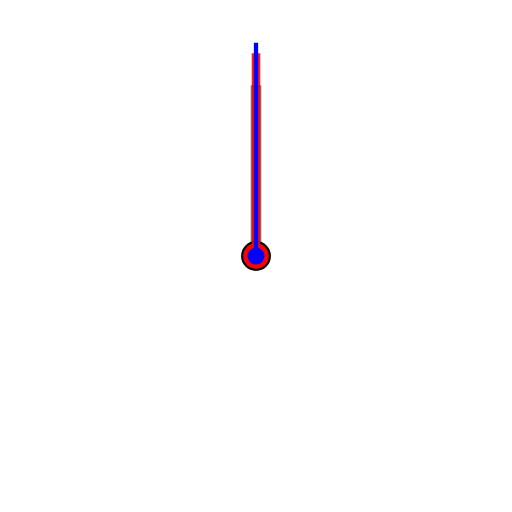
t = 0.00 s
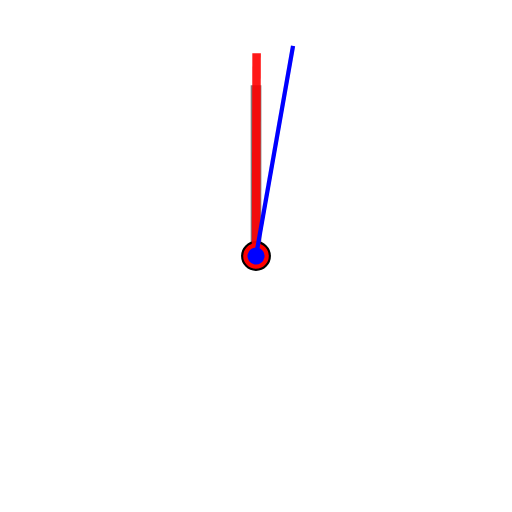
t = 1.67 s
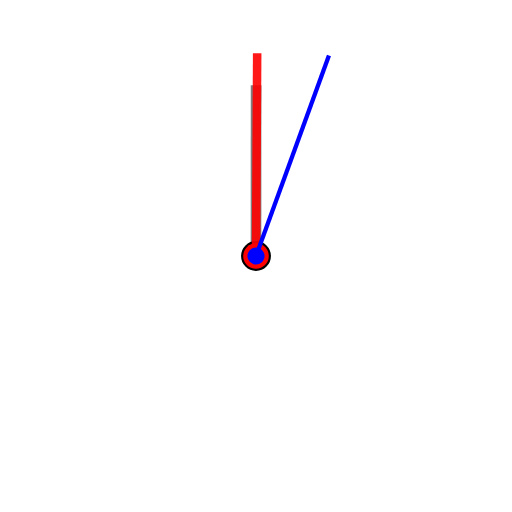
t = 3.33 s
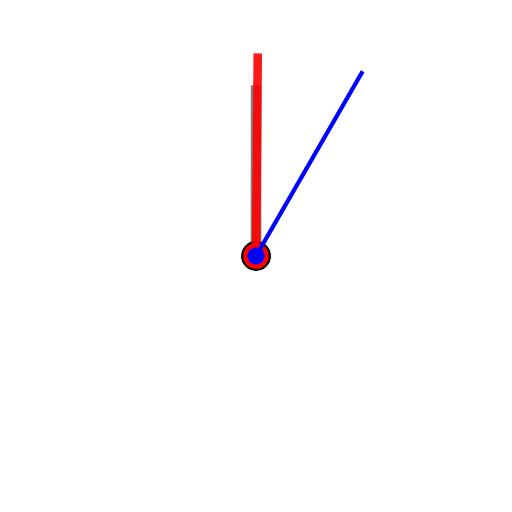
t = 5.00 s
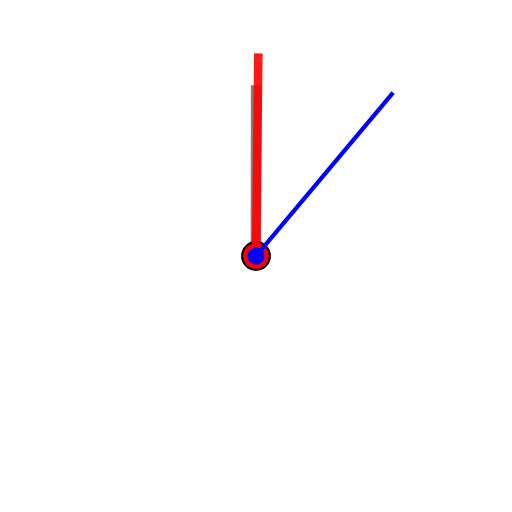
t = 6.67 s
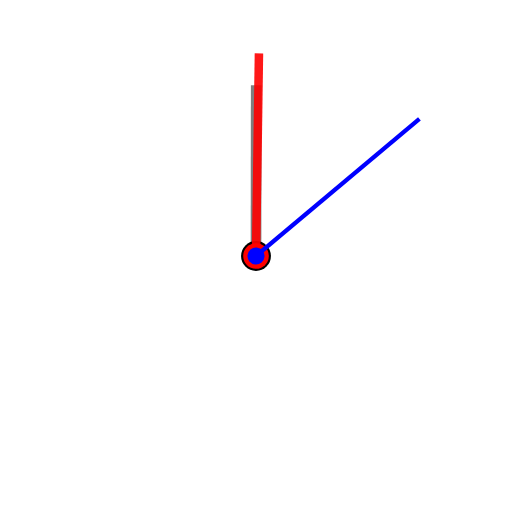
t = 8.33 s

The animated SVG that drew these frames (rendered in a browser with its animation timeline set to each time). Animation: 3 SMIL elements (animateTransform=3); frames cover the first 8.33 s, repeats indefinitely.

<svg xmlns="http://www.w3.org/2000/svg"
     width="240px" height="240px" viewBox="0 0 240 240">
<g transform="translate(120,120) rotate(180)">
  <g>
    <line stroke-width="5" y2="80" stroke="black" opacity=".5" />
      <animateTransform attributeName="transform" type="rotate"
         repeatCount="indefinite" dur="12h" by="360" />
    <circle r="7" />
  </g>
  <g>
    <line stroke-width="4" y2="95" stroke="red" opacity=".9" />
      <animateTransform attributeName="transform" type="rotate"
         repeatCount="indefinite" dur="60min" by="360" />
    <circle r="6" fill="red"/>
  </g>
  <g>
    <line stroke-width="2" y2="100" stroke="blue" />
    <animateTransform attributeName="transform" type="rotate"
        repeatCount="indefinite" dur="60s" by="360" />
    <circle r="4" fill="blue"/>
  </g>
</g>
</svg>